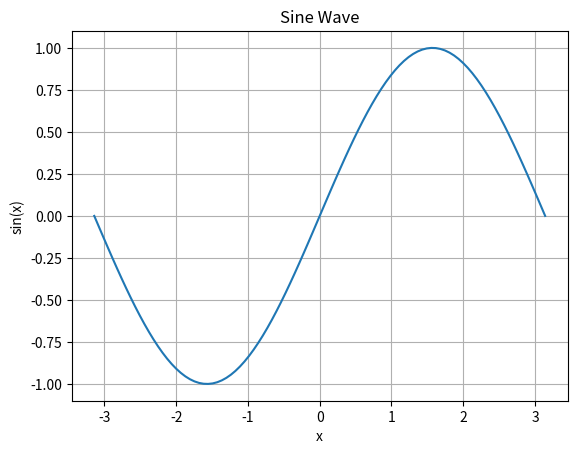

Write Python code to recreate this figure.
import matplotlib.pyplot as plt
import numpy as np

# Generate some data
x = np.linspace(-np.pi, np.pi, 100)
y = np.sin(x)

# Create a plot
fig, ax = plt.subplots()
ax.plot(x, y)

# Customize the plot
ax.set_title("Sine Wave")
ax.set_xlabel("x")
ax.set_ylabel("sin(x)")
ax.grid(True)

# Save the plot as a PNG image
fig.savefig("sine_wave.png")

# Display the plot
plt.show()
